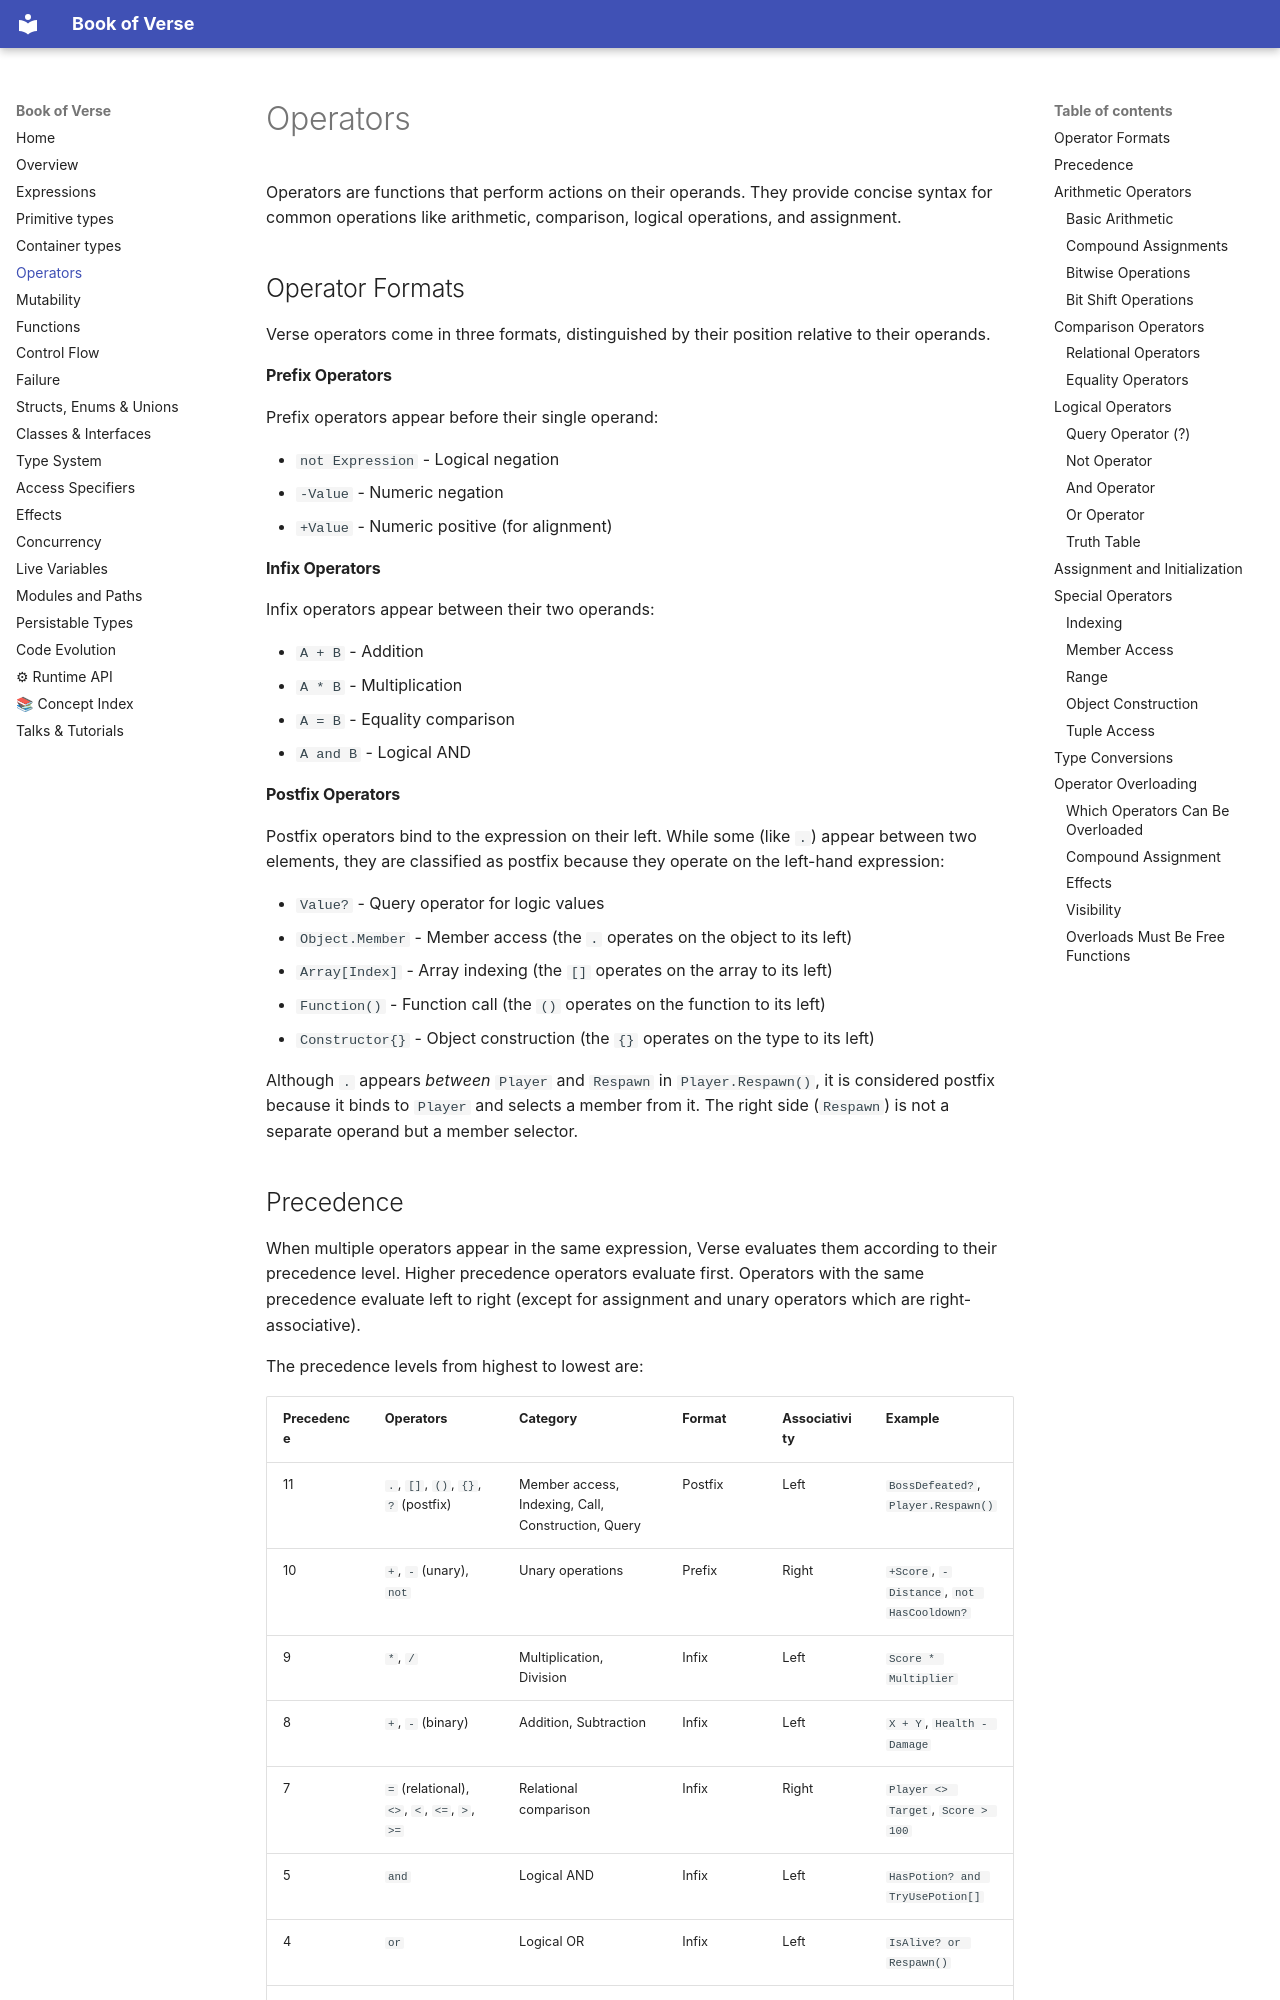

repository: verselang/book · page: 04_operators/index.html · generator: mkdocs

# Operators

Operators are functions that perform actions on their operands. They provide concise syntax for common operations like arithmetic, comparison, logical operations, and assignment.

## Operator Formats

Verse operators come in three formats, distinguished by their position relative to their operands.

#### Prefix Operators

Prefix operators appear before their single operand:

- `not Expression` - Logical negation
- `-Value` - Numeric negation
- `+Value` - Numeric positive (for alignment)

#### Infix Operators

Infix operators appear between their two operands:

- `A + B` - Addition
- `A * B` - Multiplication
- `A = B` - Equality comparison
- `A and B` - Logical AND

#### Postfix Operators

Postfix operators bind to the expression on their left. While some (like `.`) appear between two elements, they are classified as postfix because they operate on the left-hand expression:

- `Value?` - Query operator for logic values
- `Object.Member` - Member access (the `.` operates on the object to its left)
- `Array[Index]` - Array indexing (the `[]` operates on the array to its left)
- `Function()` - Function call (the `()` operates on the function to its left)
- `Constructor{}` - Object construction (the `{}` operates on the type to its left)

Although `.` appears *between* `Player` and `Respawn` in `Player.Respawn()`, it is considered postfix because it binds to `Player` and selects a member from it. The right side (`Respawn`) is not a separate operand but a member selector.
